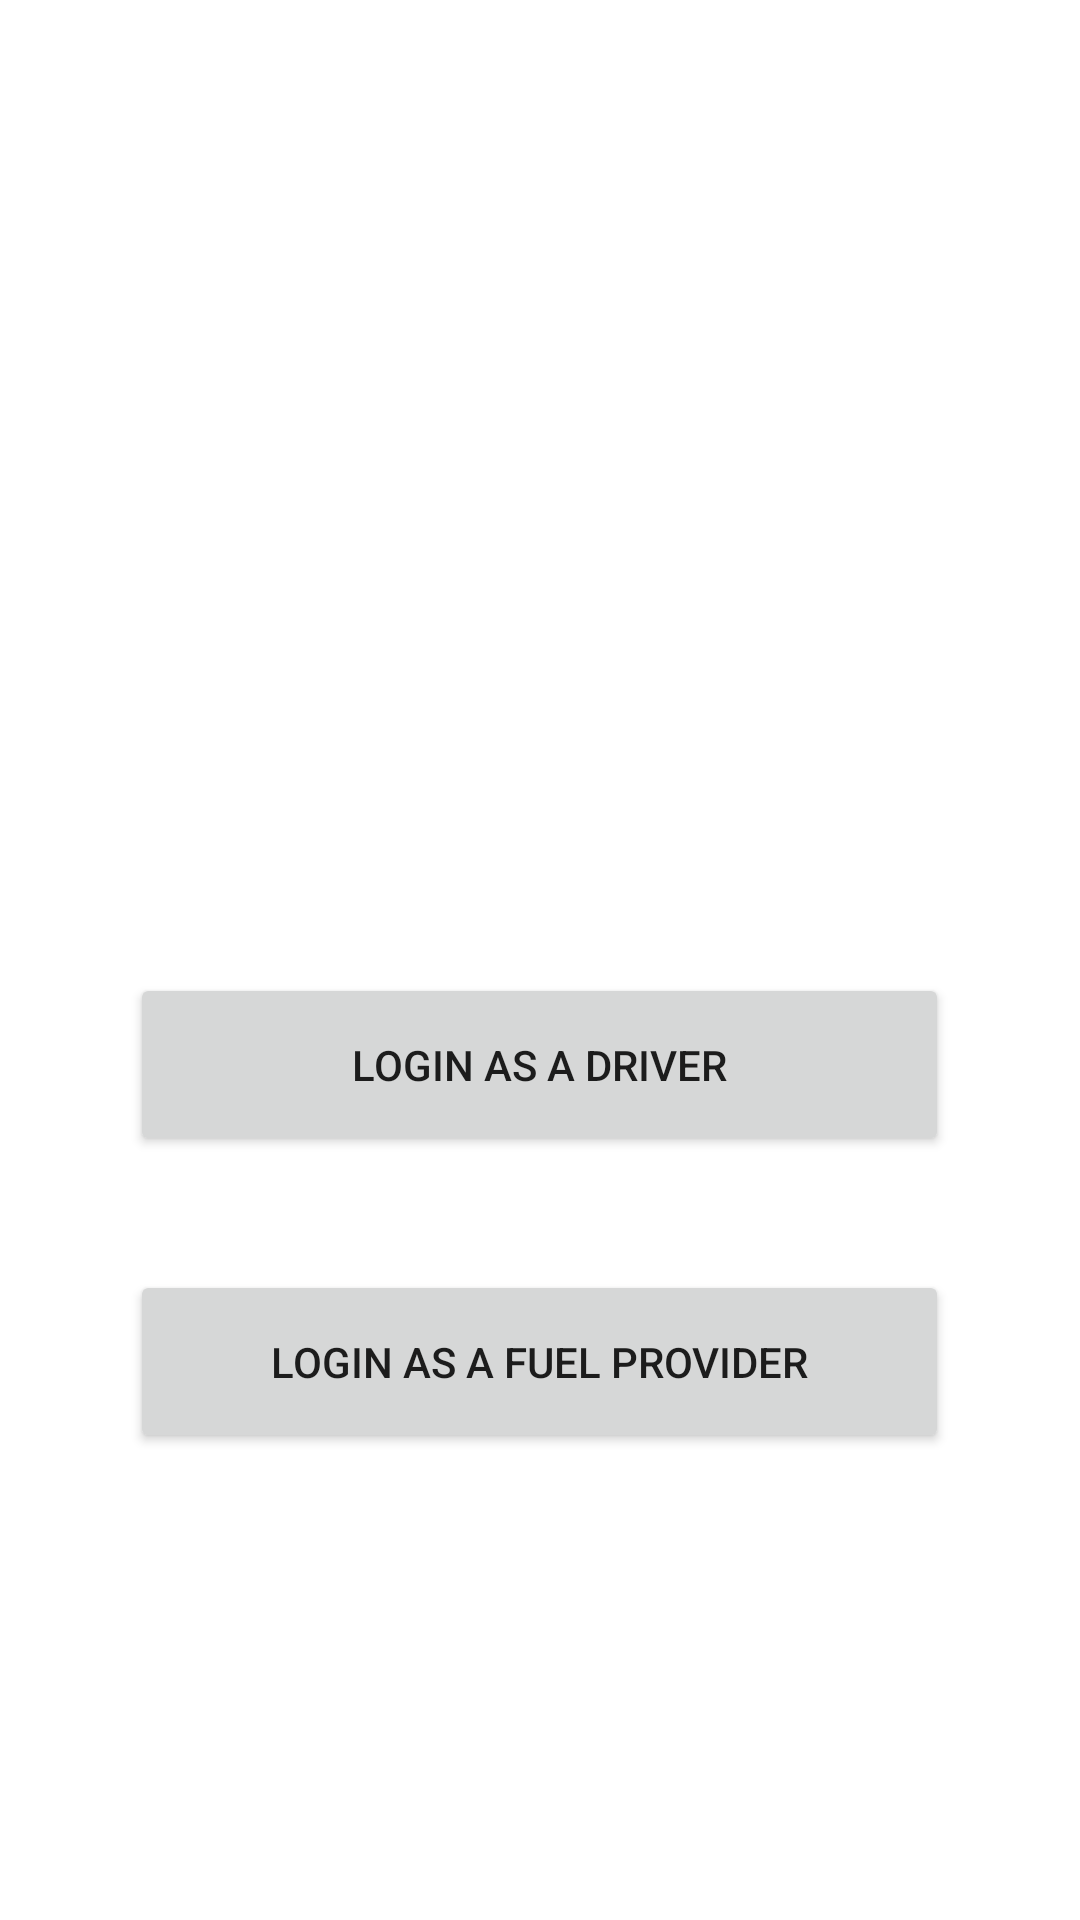

The Android layout XML behind this screen, and the referenced resources:
<!-- AndroidManifest.xml: application theme Theme.FUEL -->
<!-- res/layout/activity_welcome2.xml -->
<?xml version="1.0" encoding="utf-8"?>
<androidx.constraintlayout.widget.ConstraintLayout xmlns:android="http://schemas.android.com/apk/res/android"
    xmlns:app="http://schemas.android.com/apk/res-auto"
    xmlns:tools="http://schemas.android.com/tools"
    android:layout_width="match_parent"
    android:layout_height="match_parent"
    tools:context=".Welcome2Activity">

    <Button
        android:id="@+id/driverButtonLogin"
        android:layout_width="273dp"
        android:layout_height="61dp"
        android:text="@string/driverLogin"
        app:layout_constraintBottom_toBottomOf="parent"
        app:layout_constraintEnd_toEndOf="parent"
        app:layout_constraintHorizontal_bias="0.498"
        app:layout_constraintStart_toStartOf="parent"
        app:layout_constraintTop_toTopOf="parent"
        app:layout_constraintVertical_bias="0.56" />

    <Button
        android:id="@+id/FSOButtonLogin"
        android:layout_width="273dp"
        android:layout_height="61dp"
        android:text="@string/FSOLogin"
        app:layout_constraintBottom_toBottomOf="parent"
        app:layout_constraintEnd_toEndOf="parent"
        app:layout_constraintHorizontal_bias="0.498"
        app:layout_constraintStart_toStartOf="parent"
        app:layout_constraintTop_toTopOf="parent"
        app:layout_constraintVertical_bias="0.731" />
</androidx.constraintlayout.widget.ConstraintLayout>
<!-- resources referenced by this layout -->
<resources>
  <string name="FSOLogin">Login As a Fuel Provider</string>
  <string name="driverLogin">Login As a Driver</string>
  <style name="Theme.FUEL" parent="Theme.MaterialComponents.DayNight.DarkActionBar">
          
          <item name="colorPrimary">@color/purple_500</item>
          <item name="colorPrimaryVariant">@color/purple_700</item>
          <item name="colorOnPrimary">@color/white</item>
          
          <item name="colorSecondary">@color/teal_200</item>
          <item name="colorSecondaryVariant">@color/teal_700</item>
          <item name="colorOnSecondary">@color/black</item>
          
          <item name="android:statusBarColor" tools:targetApi="l">?attr/colorPrimaryVariant</item>
          
      </style>
  <!-- not gathered from this repository: default colours our renderer supplied (Android Studio template values) -->
  <color name="purple_500">#FF6200EE</color>
  <color name="purple_700">#FF3700B3</color>
  <color name="teal_200">#FF03DAC5</color>
  <color name="teal_700">#FF018786</color>
  <color name="black">#FF000000</color>
  <color name="white">#FFFFFFFF</color>
</resources>
